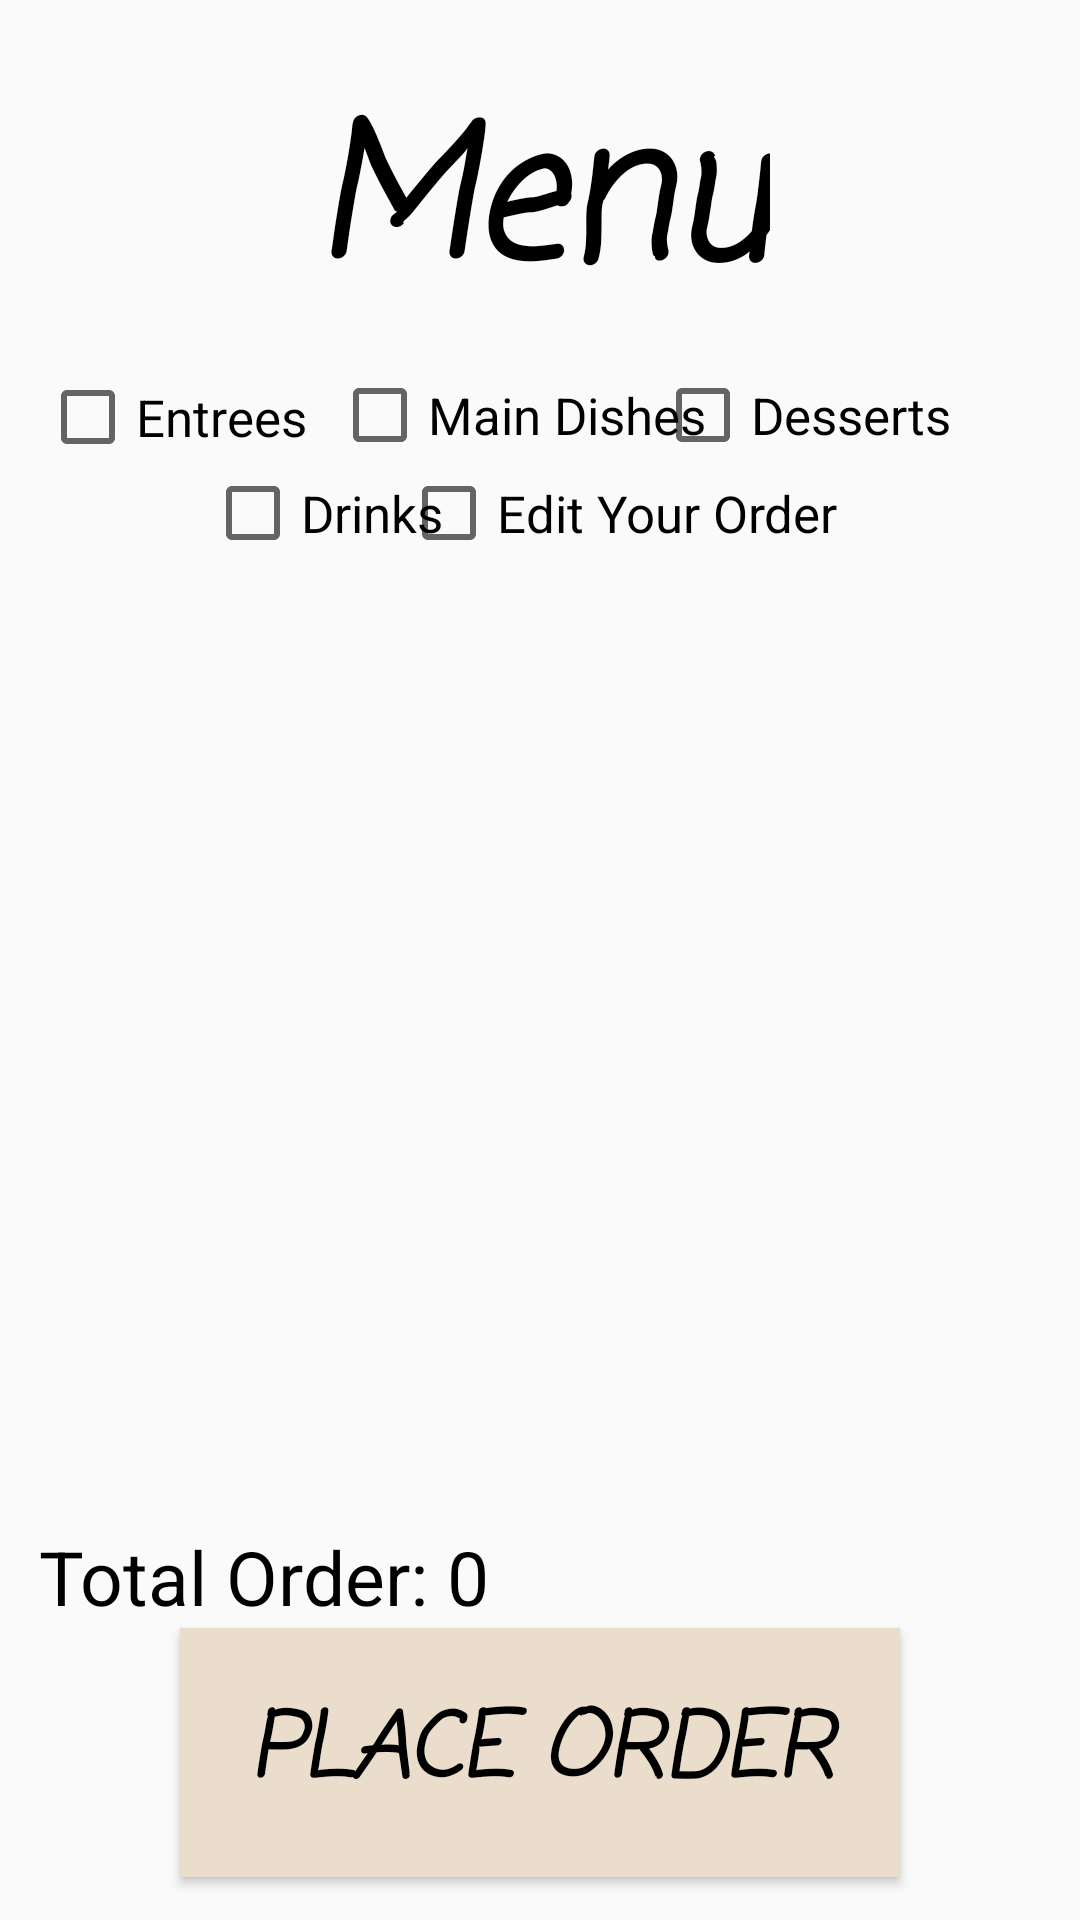

Layout XML and referenced resources for this Android screen:
<!-- AndroidManifest.xml: application theme AppTheme -->
<!-- res/layout/activity_make__order.xml -->
<?xml version="1.0" encoding="utf-8"?>
<androidx.constraintlayout.widget.ConstraintLayout xmlns:android="http://schemas.android.com/apk/res/android"
    xmlns:app="http://schemas.android.com/apk/res-auto"
    xmlns:tools="http://schemas.android.com/tools"
    android:layout_width="match_parent"
    android:layout_height="match_parent"
    android:background="@drawable/whitebg"
    tools:context=".Orders.Make_Order">

    <TextView
        android:id="@+id/Menu_Make_Order"
        android:layout_width="wrap_content"
        android:layout_height="wrap_content"
        android:fontFamily="casual"
        android:text="Menu"
        android:textAlignment="center"
        android:textColor="@android:color/black"
        android:textSize="60sp"
        android:textStyle="bold|italic"
        app:layout_constraintBottom_toBottomOf="parent"
        app:layout_constraintEnd_toEndOf="parent"
        app:layout_constraintStart_toStartOf="parent"
        app:layout_constraintTop_toTopOf="parent"
        app:layout_constraintVertical_bias="0.043" />

    <CheckBox
        android:id="@+id/entrees_CB_rest"
        android:layout_width="115dp"
        android:layout_height="35dp"
        android:onClick="onClick"
        android:text="Entrees"
        android:textSize="17sp"
        app:layout_constraintBottom_toBottomOf="parent"
        app:layout_constraintEnd_toEndOf="parent"
        app:layout_constraintHorizontal_bias="0.054"
        app:layout_constraintStart_toStartOf="parent"
        app:layout_constraintTop_toTopOf="parent"
        app:layout_constraintVertical_bias="0.201" />

    <CheckBox
        android:id="@+id/mainDish_CB_rest"
        android:layout_width="wrap_content"
        android:layout_height="35dp"
        android:onClick="onClick"
        android:text="Main Dishes"
        android:textSize="17sp"
        app:layout_constraintBottom_toBottomOf="parent"
        app:layout_constraintEnd_toEndOf="parent"
        app:layout_constraintHorizontal_bias="0.47"
        app:layout_constraintStart_toStartOf="parent"
        app:layout_constraintTop_toTopOf="parent"
        app:layout_constraintVertical_bias="0.2" />

    <CheckBox
        android:id="@+id/drinks_CB_rest"
        android:layout_width="wrap_content"
        android:layout_height="35dp"
        android:onClick="onClick"
        android:text="Drinks"
        android:textSize="17sp"
        app:layout_constraintBottom_toBottomOf="parent"
        app:layout_constraintEnd_toEndOf="parent"
        app:layout_constraintHorizontal_bias="0.244"
        app:layout_constraintStart_toStartOf="parent"
        app:layout_constraintTop_toTopOf="parent"
        app:layout_constraintVertical_bias="0.254" />

    <CheckBox
        android:id="@+id/desserts_CB_rest"
        android:layout_width="wrap_content"
        android:layout_height="35dp"
        android:onClick="onClick"
        android:text="Desserts"
        android:textSize="17sp"
        app:layout_constraintBottom_toBottomOf="parent"
        app:layout_constraintEnd_toEndOf="parent"
        app:layout_constraintHorizontal_bias="0.836"
        app:layout_constraintStart_toStartOf="parent"
        app:layout_constraintTop_toTopOf="parent"
        app:layout_constraintVertical_bias="0.2" />

    <CheckBox
        android:id="@+id/editOrd_CB_rest"
        android:layout_width="wrap_content"
        android:layout_height="35dp"
        android:onClick="onClick"
        android:text="Edit Your Order"
        android:textSize="17sp"
        app:layout_constraintBottom_toBottomOf="parent"
        app:layout_constraintEnd_toEndOf="parent"
        app:layout_constraintHorizontal_bias="0.623"
        app:layout_constraintStart_toStartOf="parent"
        app:layout_constraintTop_toTopOf="parent"
        app:layout_constraintVertical_bias="0.254" />

    <ScrollView
        android:id="@+id/dishes_SV_rest"
        android:layout_width="415dp"
        android:layout_height="345dp"
        android:fillViewport="true"
        app:layout_constraintBottom_toBottomOf="parent"
        app:layout_constraintEnd_toEndOf="parent"
        app:layout_constraintStart_toStartOf="parent"
        app:layout_constraintTop_toTopOf="parent"
        app:layout_constraintVertical_bias="0.591">

        <LinearLayout
            android:layout_width="match_parent"
            android:layout_height="match_parent"
            android:orientation="vertical">

            <ListView
                android:id="@+id/Listview_Make_Order"
                android:layout_width="match_parent"
                android:layout_height="332dp" />
        </LinearLayout>
    </ScrollView>

    <TextView
        android:id="@+id/totalOrd_TV_rest"
        android:layout_width="wrap_content"
        android:layout_height="wrap_content"
        android:text="Total Order: 0"
        android:textColor="@android:color/black"
        android:textSize="25sp"
        app:layout_constraintBottom_toBottomOf="parent"
        app:layout_constraintEnd_toEndOf="parent"
        app:layout_constraintHorizontal_bias="0.062"
        app:layout_constraintStart_toStartOf="parent"
        app:layout_constraintTop_toTopOf="parent"
        app:layout_constraintVertical_bias="0.839" />

    <Button
        android:id="@+id/placeOrd_btn_rest"
        android:layout_width="240dp"
        android:layout_height="83dp"
        android:background="@color/colorPrimary"
        android:fontFamily="casual"
        android:text="Place Order"
        android:textColor="@android:color/black"
        android:textSize="30dp"
        android:textStyle="bold|italic"
        app:layout_constraintBottom_toBottomOf="parent"
        app:layout_constraintEnd_toEndOf="parent"
        app:layout_constraintStart_toStartOf="parent"
        app:layout_constraintTop_toTopOf="parent"
        app:layout_constraintVertical_bias="0.974" />
</androidx.constraintlayout.widget.ConstraintLayout>
<!-- resources referenced by this layout -->
<resources>
  <color name="colorPrimary">#EADDCC</color>
  <style name="AppTheme" parent="@style/BaseAppTheme">
          <item name="android:windowTranslucentStatus">true</item>
      </style>
  <style name="BaseAppTheme" parent="Theme.AppCompat.Light.NoActionBar">
          <item name="colorPrimary">@color/colorPrimary</item>
          <item name="colorPrimaryDark">@color/colorPrimaryDark</item>
          <item name="colorAccent">@color/colorAccent</item>
      </style>
  <color name="colorPrimaryDark">#00574B</color>
  <color name="colorAccent">#D81B60</color>
</resources>
